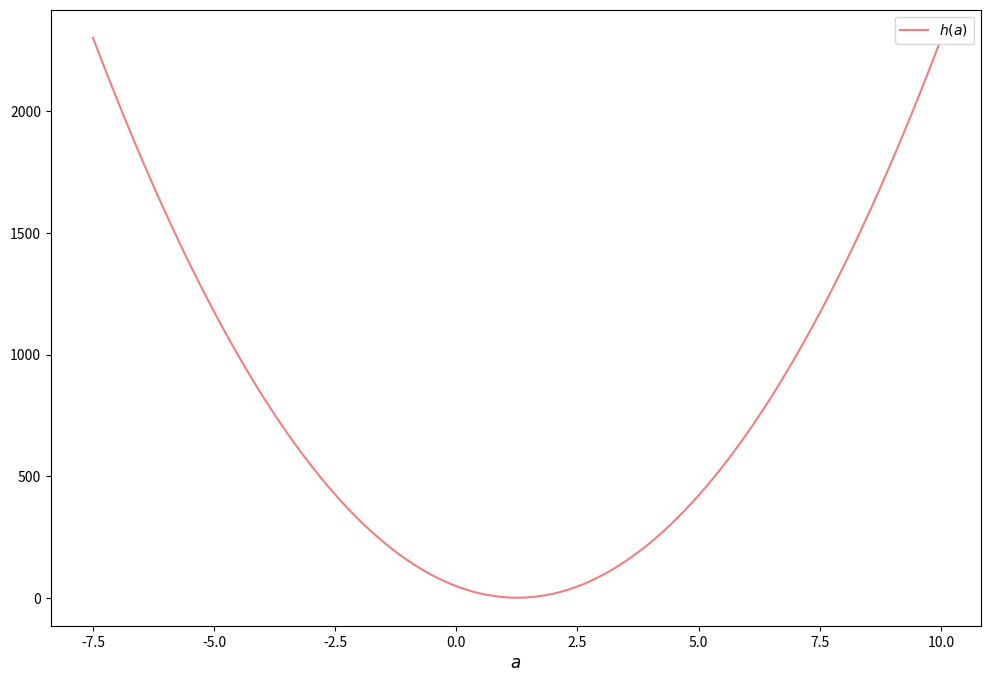

Generate this figure with matplotlib:
import matplotlib.pyplot as plt
import numpy as np

colorMap = ['lightcoral', 'salmon', 'coral',
            'sandybrown', 'y', 'limegreen', 'lightseagreen']
plt.figure(figsize=(12, 8))
x = np.arange(-150, 200)*0.05
y = (2-x)**2+(3.1-2*x)**2+(3.3-3*x)**2+(4.9-4*x)**2
plt.plot(x, y, color=colorMap[0], label=r"$h(a)$")
plt.legend()
plt.xlabel(r'$a$', fontsize=12)
plt.show()
